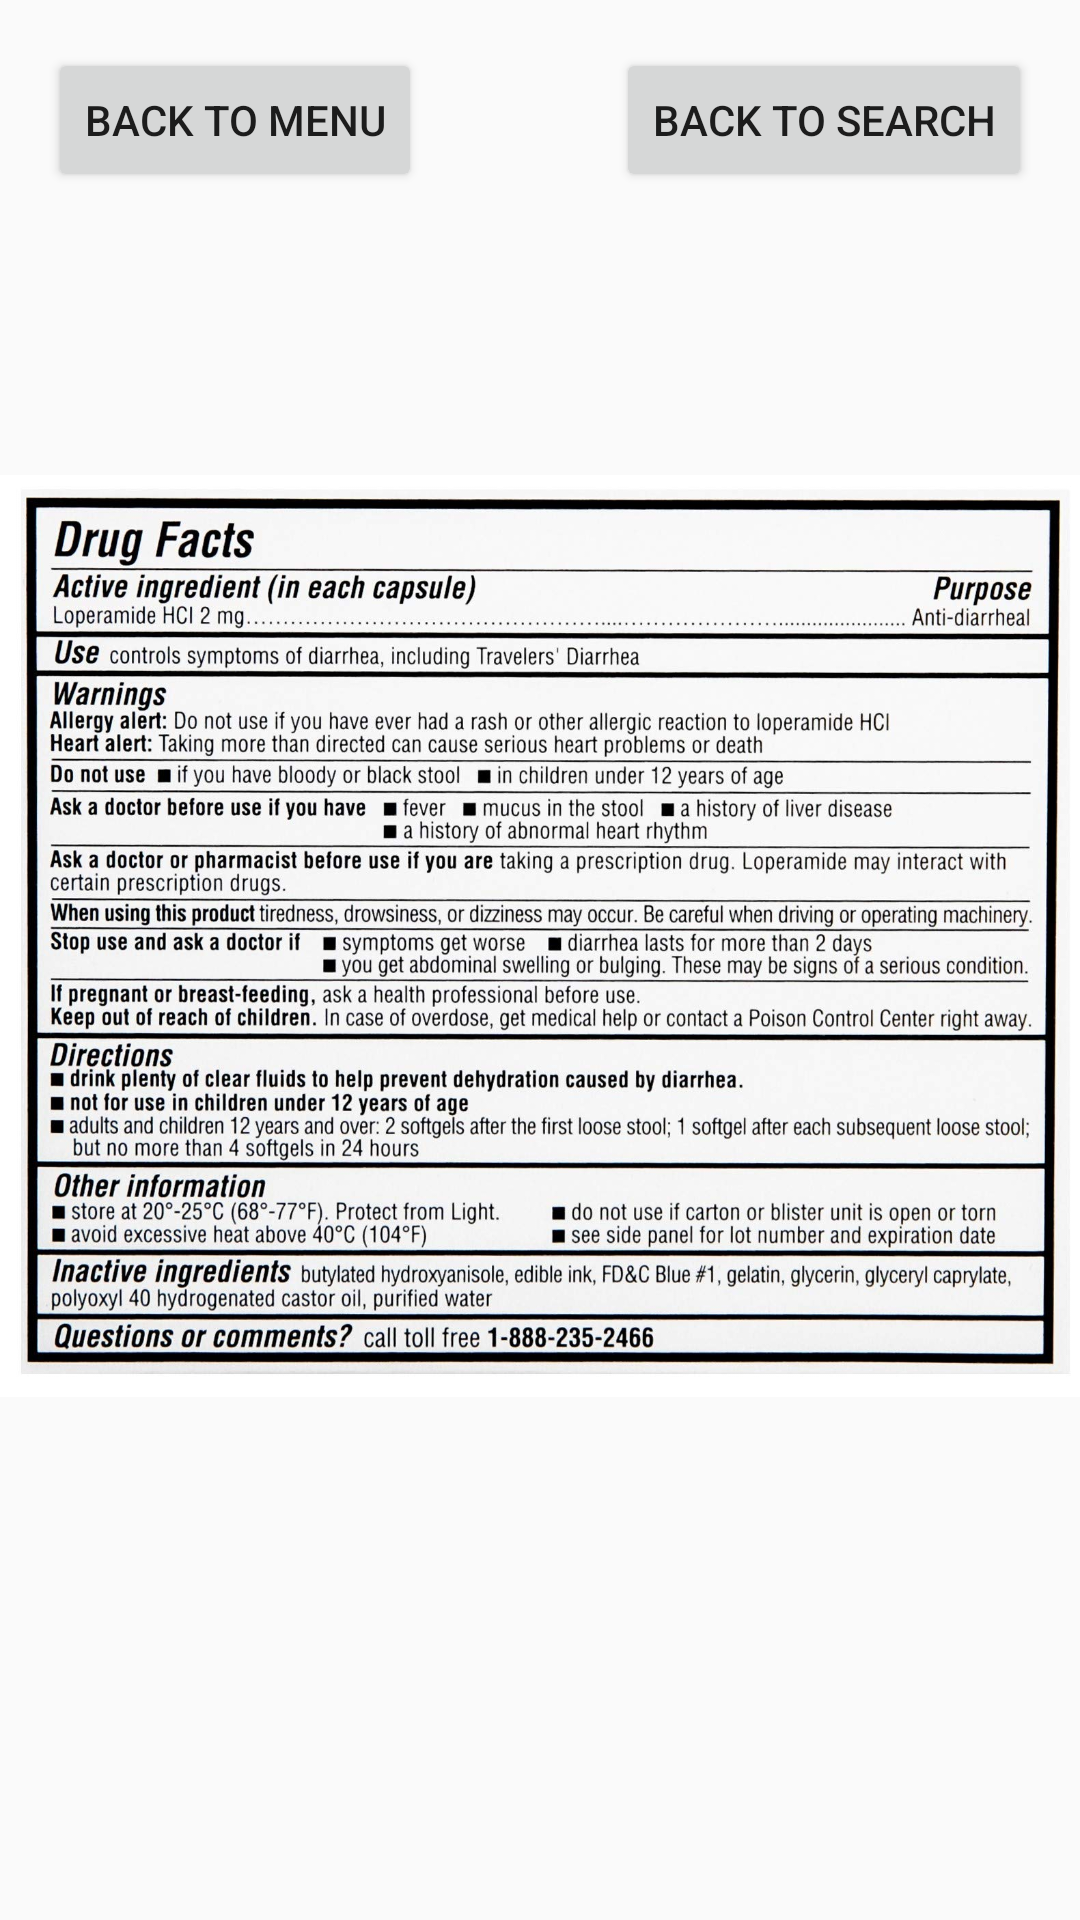

Layout XML and referenced resources for this Android screen:
<!-- AndroidManifest.xml: application theme AppTheme -->
<!-- res/layout/activity_nutrition_tab.xml -->
<?xml version="1.0" encoding="utf-8"?>

<RelativeLayout xmlns:android="http://schemas.android.com/apk/res/android"
    android:layout_width="match_parent"
    android:layout_height="match_parent">

    <ImageView
        android:id="@+id/imageViewNutritionTab"
        android:layout_width="match_parent"
        android:layout_height="match_parent"
        android:src="@drawable/loperamide_label"
        android:scaleType="centerInside"
        android:layout_marginBottom="16dp" />

    <Button
        android:id="@+id/buttonBackToSearch"
        android:layout_width="wrap_content"
        android:layout_height="wrap_content"
        android:text="Back to Search"
        android:layout_alignParentTop="true"
        android:layout_alignParentEnd="true"
        android:layout_marginTop="16dp"
        android:layout_marginEnd="16dp" />

    <Button
        android:id="@+id/buttonBackToMenu"
        android:layout_width="wrap_content"
        android:layout_height="wrap_content"
        android:text="Back to Menu"
        android:layout_alignParentTop="true"
        android:layout_alignParentStart="true"
        android:layout_marginTop="16dp"
        android:layout_marginStart="16dp" />

</RelativeLayout>
<!-- resources referenced by this layout -->
<resources>
  <!-- drawable loperamide_label: jpg bitmap (drawable, 378993 bytes) -->
  <style name="AppTheme" parent="Theme.AppCompat.Light.DarkActionBar">
          
          <item name="colorPrimary">@color/colorPrimary</item>
          <item name="colorPrimaryDark">@color/colorPrimaryDark</item>
          <item name="colorAccent">@color/colorAccent</item>
      </style>
  <!-- not gathered from this repository: default colours our renderer supplied (Android Studio template values) -->
  <color name="colorPrimary">#FF6200EE</color>
  <color name="colorPrimaryDark">#FF3700B3</color>
  <color name="colorAccent">#FF03DAC5</color>
</resources>
